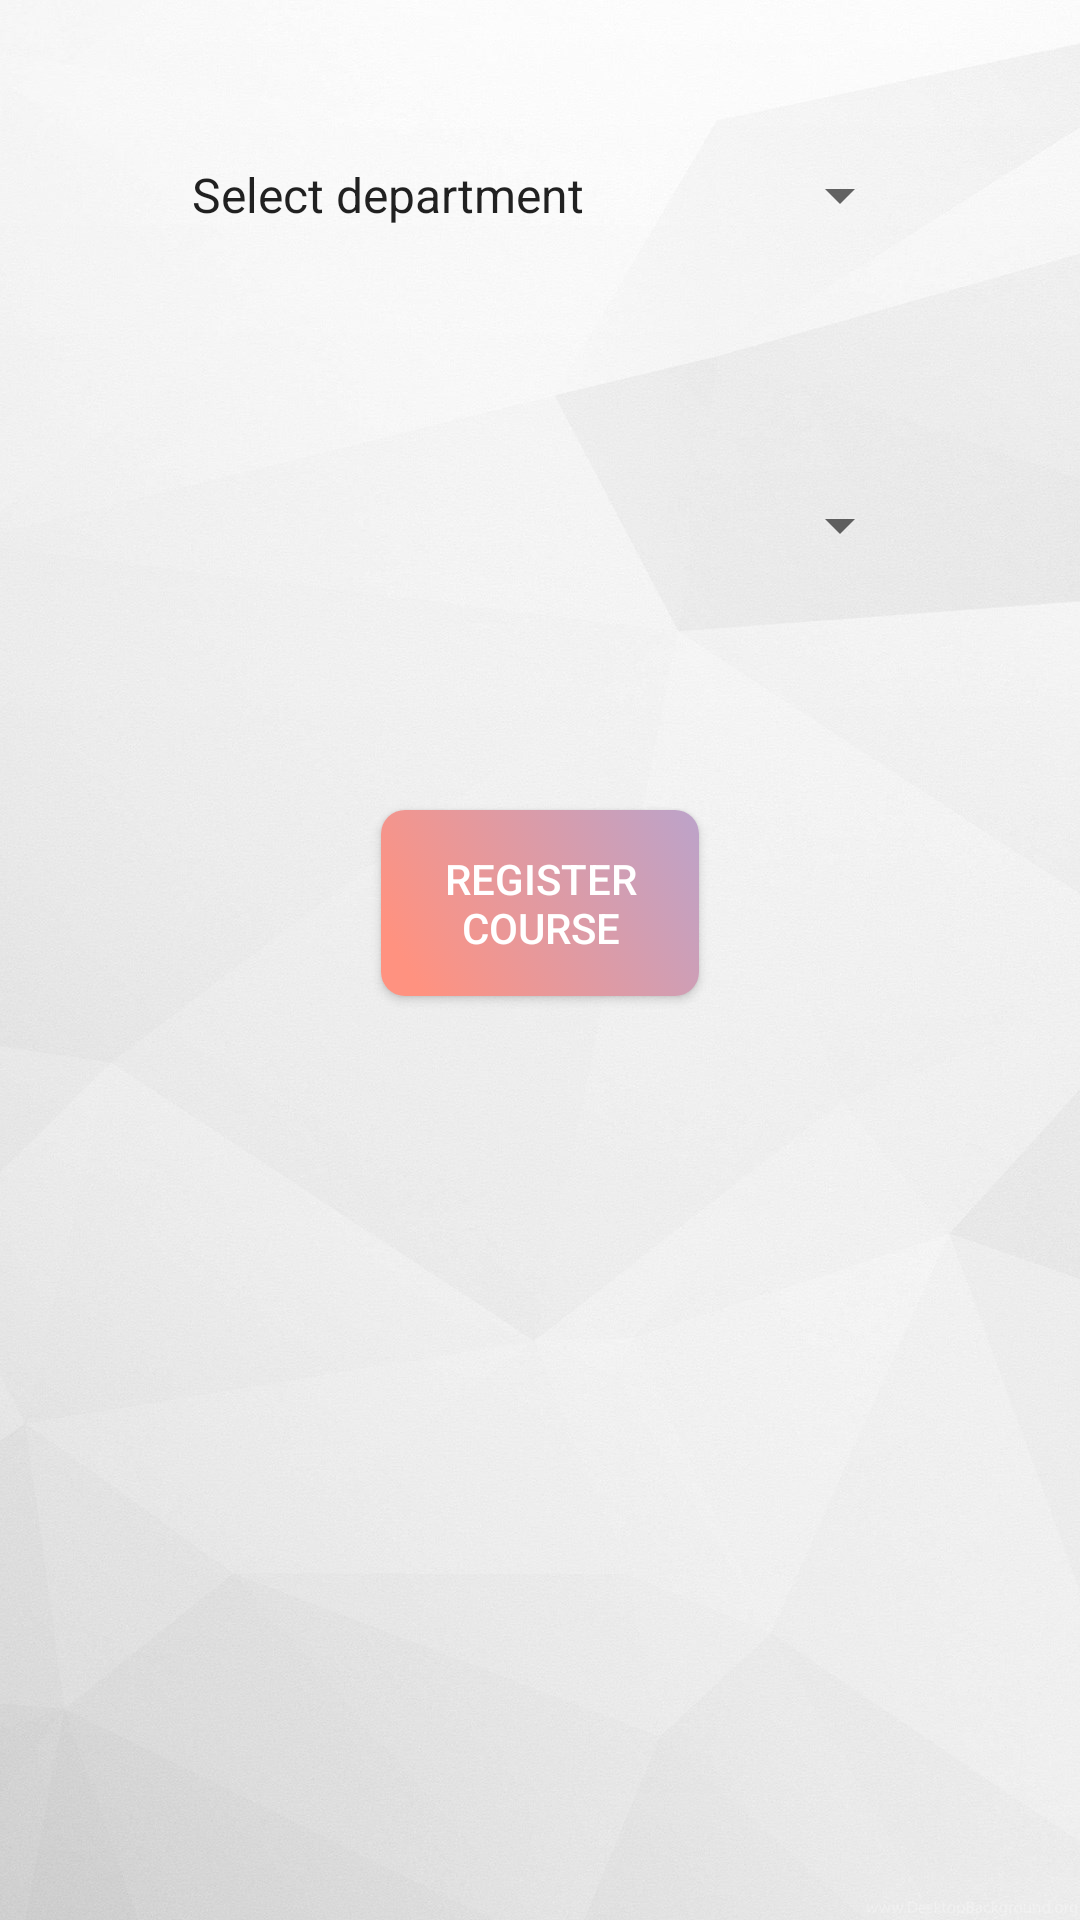

The Android layout XML behind this screen, and the referenced resources:
<!-- AndroidManifest.xml: application theme AppTheme -->
<!-- res/layout/activity_account.xml -->
<?xml version="1.0" encoding="utf-8"?>
<RelativeLayout xmlns:android="http://schemas.android.com/apk/res/android"
    xmlns:app="http://schemas.android.com/apk/res-auto"
    xmlns:tools="http://schemas.android.com/tools"
    android:layout_width="match_parent"
    android:layout_height="match_parent"
    android:background="@drawable/whitebackground">


    <Spinner
        android:id="@+id/account_spn_departments"
        android:layout_centerHorizontal="true"
        android:layout_width="248dp"
        android:layout_height="90dp"
        android:entries="@array/depts_array"
        android:layout_marginBottom="20dp"
        android:layout_marginTop="20dp"
        />

    <Spinner
        android:id="@+id/account_spn_courses"
        android:layout_width="248dp"
        android:layout_height="90dp"
        android:layout_centerHorizontal="true"
        android:entries="@array/courses_array"
        android:layout_below="@id/account_spn_departments"
        android:layout_marginBottom="50dp"
   />



    <Button
        android:id="@+id/account_btn_insert"
        android:layout_width="106dp"
        android:layout_height="62dp"
        android:layout_below="@id/account_spn_courses"
        android:layout_centerHorizontal="true"
        android:background="@drawable/button"
        android:text="register course"
        android:layout_marginBottom="10dp"
        android:textColor="#ffffff" />

    <TextView
        android:id="@+id/account_tv_wrong"
        android:layout_width="wrap_content"
        android:layout_height="wrap_content"
        android:layout_centerHorizontal="true"
        android:text=""
        android:textColor="@color/colorAccent"
        android:layout_below="@id/account_btn_insert"
        />



</RelativeLayout>
<!-- resources referenced by this layout -->
<resources>
  <string-array name="courses_array">
          <item> </item>
      </string-array>
  <string-array name="depts_array">
          <item>Select department</item>
      </string-array>
  <color name="colorAccent">#FF9280</color>
  <!-- drawable button (drawable) -->
  <?xml version="1.0" encoding="utf-8"?>
  <selector xmlns:android="http://schemas.android.com/apk/res/android">
      <item
          android:state_focused="true"
          android:state_pressed="true"
          android:drawable="@drawable/button_pressed" />
  
      <item
          android:state_focused="false"
          android:state_pressed="true"
          android:drawable="@drawable/button_pressed" />
  
      <item android:drawable="@drawable/buttonbackground" />
  </selector>
  <!-- drawable whitebackground: jpg bitmap (drawable-xhdpi, 172194 bytes) -->
  <style name="AppTheme" parent="Theme.AppCompat.Light.NoActionBar">
          
          <item name="actionBarSize">35dp</item>
          <item name="colorPrimary">@color/colorPrimary</item>
          <item name="colorPrimaryDark">@color/colorPrimaryDark</item>
          <item name="colorAccent">@color/colorAccent</item>
      </style>
  <!-- drawable button_pressed (drawable) -->
  <?xml version="1.0" encoding="utf-8"?>
  <shape xmlns:android="http://schemas.android.com/apk/res/android"
      android:shape="rectangle">
      <gradient
          android:startColor="#f5beb5"
          android:endColor="#ff9280"
          android:angle="180" />
  
      
  
      <padding android:left="5dp"
          android:top="4dp"
          android:right="4dp"
          android:bottom="4dp" />
  
      <corners android:radius="8dp" />
  </shape>
  <!-- drawable buttonbackground (drawable) -->
  <?xml version="1.0" encoding="utf-8"?>
  <shape xmlns:android="http://schemas.android.com/apk/res/android"
      android:shape="rectangle">
  
      <gradient
          android:angle="45"
          android:centerX="0.1"
          android:centerY="0.5"
          android:centerColor="#ff9280"
          android:startColor="#ff9280"
          android:endColor="#bca3ca"
          android:gradientRadius="100"
          android:type="linear"/>
  
      <padding android:left="5dp"
          android:top="4dp"
          android:right="4dp"
          android:bottom="4dp" />
  
      <corners android:radius="8dp" />
  
  </shape>
  <color name="colorPrimary">#45315d</color>
  <color name="colorPrimaryDark">#2d203d</color>
</resources>
